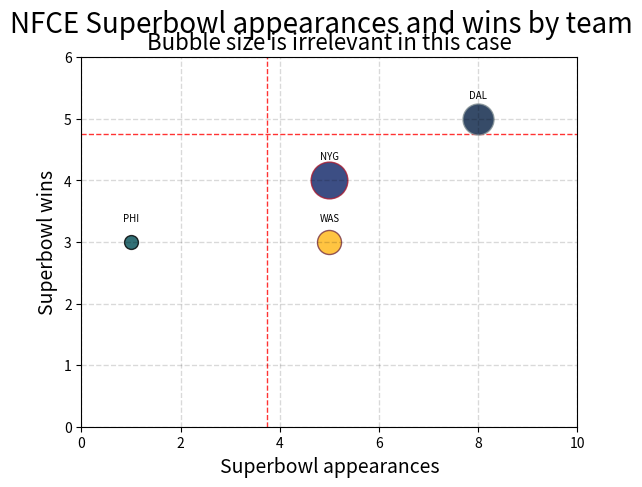

Python code for this plot: (Note: this script raises an exception after producing the figure.)
import matplotlib.pyplot as plt

# Team colors from https://teamcolorcodes.com/nfl-team-color-codes/
# I chose the most pleasant color as primary, not necessarily the actual primary color
team_colors_primary = {"TB": "#D50A0A", "DET": "#0076b6", "TEN": "#0C2340", "BAL": "#241773",
                       "GB": "#FFB612", "MIA": "#FC4C02", "DAL": "#041E42", "BUF": "#00338D",
                       "CLE": "#311D00", "HOU": "#03202f", "WAS": "#FFB612", "LAC": "#0080C6",
                       "CHI": "#c83803", "KC": "#E31837", "NYJ": "#125740", "PHI": "#004C54",
                       "NYG": "#0B2265", "IND": "#002C5F", "ATL": "#000000", "MIN": "#4F2683",
                       "CAR": "#0085CA", "CIN": "#fb4f14", "LA": "#866D4B", "ARI": "#000000",
                       "NE": "#B0B7BC", "SF": "#B3995D", "OAK": "#A5ACAF", "JAX": "#006778",
                       "PIT": "#FFB612", "NO": "#D3BC8D", "DEN": "#FB4F14", "SEA": "#69BE28",
                       }
team_colors_secondary = {"TB": "#FF7900", "DET": "#B0B7BC", "TEN": "#4B92DB", "BAL": "#000000",
                         "GB": "#203731", "MIA": "#008E97", "DAL": "#869397", "BUF": "#C60C30",
                         "CLE": "#ff3c00", "HOU": "#A71930", "WAS": "#773141", "LAC": "#FFC20E",
                         "CHI": "#0B162A", "KC": "#FFB81C", "NYJ": "#000000", "PHI": "#000000",
                         "NYG": "#a71930", "IND": "#A2AAAD", "ATL": "#a71930", "MIN": "#FFC62F",
                         "CAR": "#BFC0BF", "CIN": "#000000", "LA": "#002244", "ARI": "#97233F",
                         "NE": "#002244", "SF": "#AA0000", "OAK": "#000000", "JAX": "#9F792C",
                         "PIT": "#101820", "NO": "#101820", "DEN": "#002244", "SEA": "#002244",
                         }


# Create some dummy data
Superbowl_wins = {"NYG": 4, "DAL": 5, "WAS": 3, "PHI": 3}
Superbowl_appearances = {"NYG": 5, "DAL": 8, "WAS": 5, "PHI": 1}
NFL_wins_fake = {"NYG": 700, "DAL": 500, "WAS": 300, "PHI": 100}

# Plot the data.  Each point is plotted individually in a loop
mean_sb_wins = 0
mean_sb_appearances = 0
count = 0
for team in Superbowl_wins:

    # Set the colors
    color1 = team_colors_primary[team]
    color2 = team_colors_secondary[team]

    # Assign data to shorter variables
    A = Superbowl_appearances[team]
    B = Superbowl_wins[team]
    S = NFL_wins_fake[team]

    # s sets the bubble size
    # alpha sets the bubble transparency
    plt.scatter(A, B, s=S, alpha=0.8, color=color1, edgecolors=color2)

    # Annotate each bubble
    plt.annotate(team,  # this is the text
                 (A, B),  # this is the point to label
                 textcoords="offset points",  # how to position the text
                 xytext=(0, 15),  # distance from text to points (x,y)
                 ha='center',
                 fontsize=7)  # horizontal alignment can be left, right or center

    # Keep track of data to compute means later
    mean_sb_wins += Superbowl_wins[team]
    mean_sb_appearances += Superbowl_appearances[team]
    count += 1

# Plot lines to show means
mean_sb_wins /= count
mean_sb_appearances /= count
plt.axvline(mean_sb_wins, color='r', linestyle='--', linewidth=1, alpha=0.8, zorder=0)
plt.axhline(mean_sb_appearances, color='r', linestyle='--', linewidth=1, alpha=0.8, zorder=0)

# Create a grid
plt.grid(color='k', linestyle='--', linewidth=1, alpha=0.15)

# Set x and y limits (optional)
xstart = 0
xstop = 10
ystart = 0
ystop = 6
plt.xlim(xstart, xstop)
plt.ylim(ystart, ystop)

# Set titles and axis labels
plt.suptitle('NFCE Superbowl appearances and wins by team', fontsize=20)
plt.title('Bubble size is irrelevant in this case', fontsize=16)
plt.ylabel('Superbowl wins', fontsize=14)
plt.xlabel('Superbowl appearances', fontsize=14)

# Add an image to the background
img = plt.imread("./Emanning.jpeg")
ext = [xstart, xstop, ystart, ystop]
plt.imshow(img, zorder=0, extent=ext, alpha=0.3)
aspect=img.shape[0]/float(img.shape[1])*((ext[1]-ext[0])/(ext[3]-ext[2]))
plt.gca().set_aspect(aspect)

# Show the plot
plt.show()
